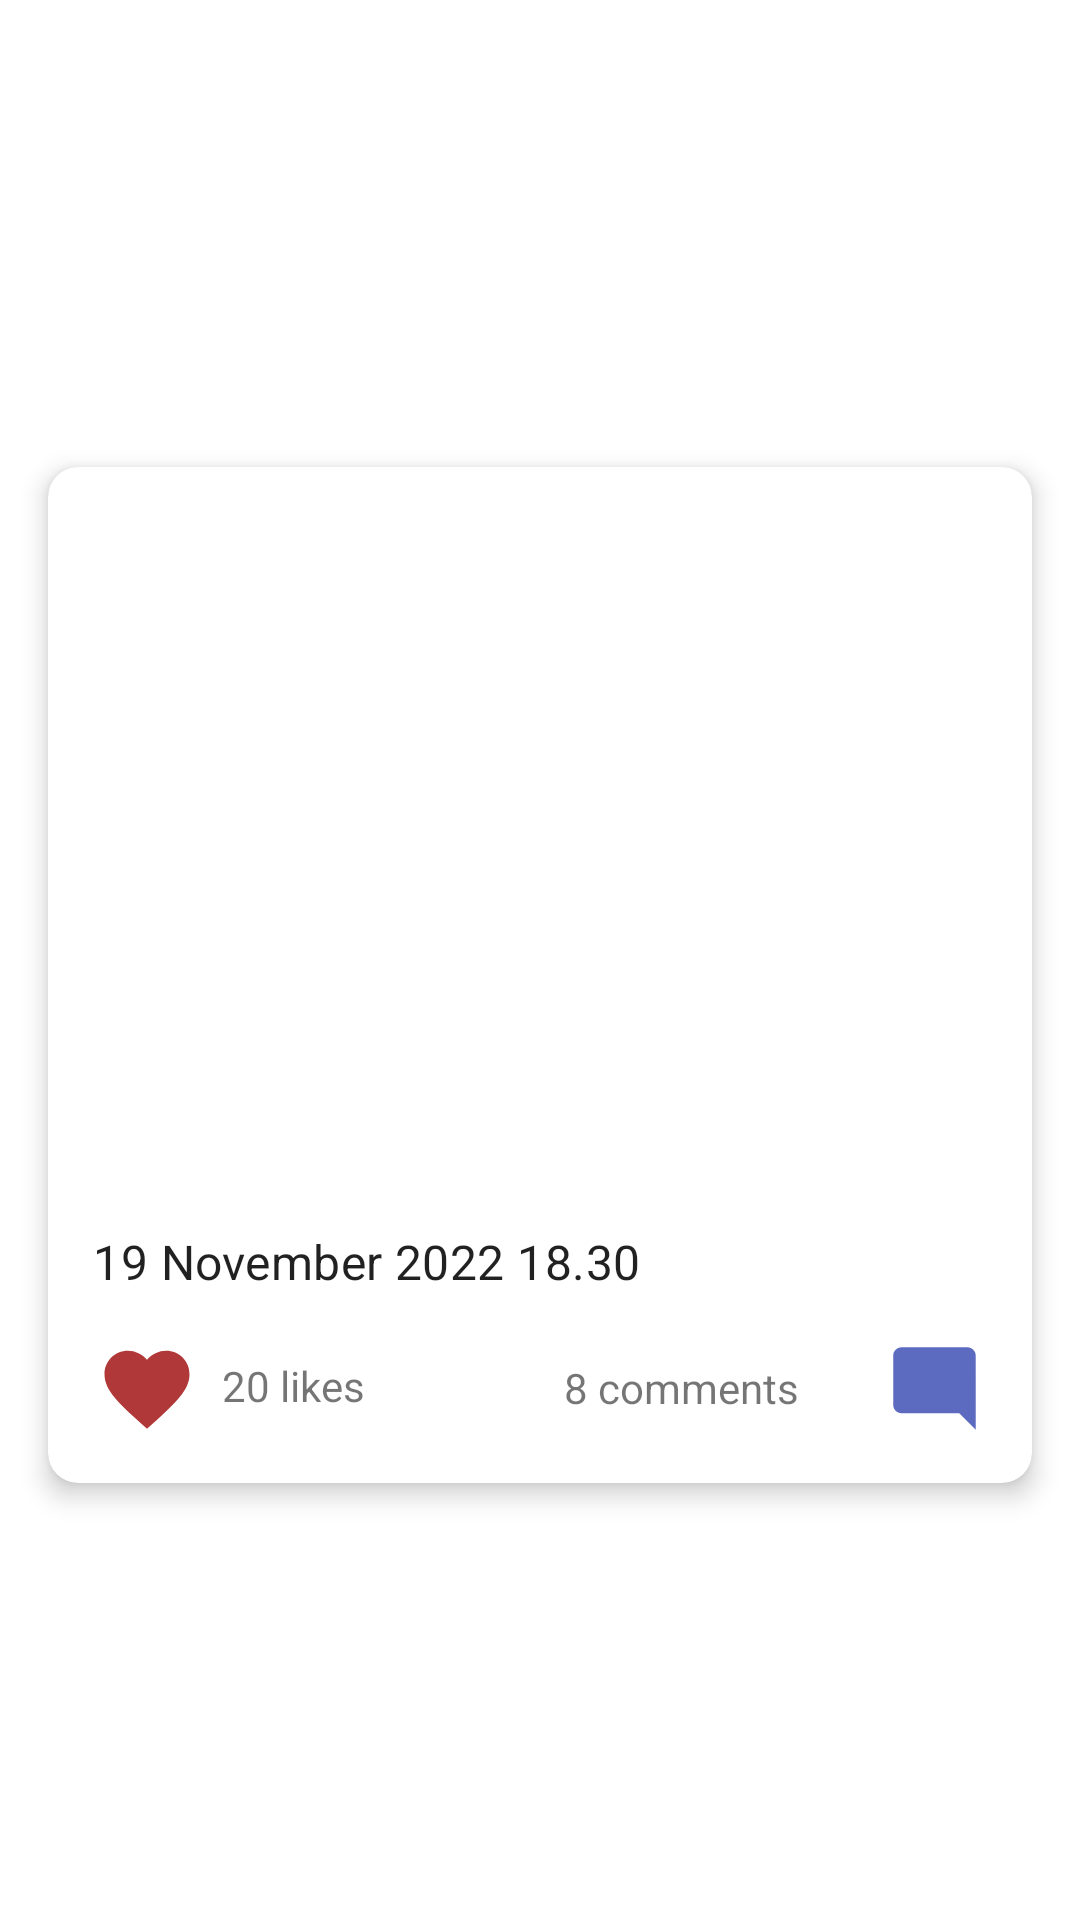

The Android layout XML behind this screen, and the referenced resources:
<!-- AndroidManifest.xml: application theme Theme.DailyMemeDigest -->
<!-- res/layout/card_meme.xml -->
<?xml version="1.0" encoding="utf-8"?>
<androidx.constraintlayout.widget.ConstraintLayout xmlns:android="http://schemas.android.com/apk/res/android"
    xmlns:app="http://schemas.android.com/apk/res-auto"
    xmlns:tools="http://schemas.android.com/tools"
    android:layout_width="match_parent"
    android:layout_height="wrap_content">

    <androidx.cardview.widget.CardView
        android:id="@+id/cardView"
        android:layout_width="0dp"
        android:layout_height="wrap_content"
        android:layout_marginStart="16dp"
        android:layout_marginTop="20dp"
        android:layout_marginEnd="16dp"
        android:layout_marginBottom="10dp"
        app:cardCornerRadius="10dp"
        app:cardElevation="5dp"
        app:layout_constraintBottom_toBottomOf="parent"
        app:layout_constraintEnd_toEndOf="parent"
        app:layout_constraintStart_toStartOf="parent"
        app:layout_constraintTop_toTopOf="parent">

        <androidx.constraintlayout.widget.ConstraintLayout
            android:layout_width="match_parent"
            android:layout_height="wrap_content">

            <ImageView
                android:id="@+id/imgMeme"
                android:layout_width="391dp"
                android:layout_height="238dp"
                android:scaleType="centerCrop"
                app:layout_constraintEnd_toEndOf="parent"
                app:layout_constraintStart_toStartOf="parent"
                app:layout_constraintTop_toTopOf="parent"
                tools:srcCompat="@tools:sample/avatars" />

            <TextView
                android:id="@+id/txtReleaseDate"
                style="@style/TextAppearance.Material3.TitleMedium"
                android:layout_width="0dp"
                android:layout_height="wrap_content"
                android:layout_marginStart="15dp"
                android:layout_marginTop="16dp"
                android:layout_marginEnd="15dp"
                android:text="19 November 2022 18.30"
                app:fontFamily="@font/poppins"
                app:layout_constraintEnd_toEndOf="parent"
                app:layout_constraintStart_toStartOf="parent"
                app:layout_constraintTop_toBottomOf="@+id/imgMeme" />

            <ImageButton
                android:id="@+id/btnLike"
                android:layout_width="34dp"
                android:layout_height="31dp"
                android:layout_marginStart="16dp"
                android:layout_marginTop="16dp"
                android:layout_marginBottom="16dp"
                android:background="@null"
                android:contentDescription="@string/btnUp"
                android:scaleType="centerCrop"
                app:layout_constraintBottom_toBottomOf="parent"
                app:layout_constraintStart_toStartOf="parent"
                app:layout_constraintTop_toBottomOf="@+id/txtReleaseDate"
                app:layout_constraintVertical_bias="1.0"
                app:srcCompat="@drawable/ic_baseline_favorite_24"
                tools:ignore="TouchTargetSizeCheck" />

            <ImageButton
                android:id="@+id/btnComment"
                android:layout_width="33dp"
                android:layout_height="31dp"
                android:layout_marginTop="16dp"
                android:layout_marginEnd="16dp"
                android:layout_marginBottom="16dp"
                android:background="@null"
                android:contentDescription="@string/btnUp"
                android:scaleType="centerCrop"
                app:layout_constraintBottom_toBottomOf="parent"
                app:layout_constraintEnd_toEndOf="parent"
                app:layout_constraintTop_toBottomOf="@+id/txtReleaseDate"
                app:layout_constraintVertical_bias="1.0"
                app:srcCompat="@drawable/ic_baseline_mode_comment_24"
                tools:ignore="TouchTargetSizeCheck" />

            <TextView
                android:id="@+id/txtLikes"
                android:layout_width="51dp"
                android:layout_height="25dp"
                android:layout_marginStart="8dp"
                android:layout_marginTop="20dp"
                android:layout_marginBottom="16dp"
                android:text="20 likes"
                app:fontFamily="@font/poppins"
                app:layout_constraintBottom_toBottomOf="parent"
                app:layout_constraintStart_toEndOf="@+id/btnLike"
                app:layout_constraintTop_toBottomOf="@+id/txtReleaseDate" />

            <TextView
                android:id="@+id/txtLikes2"
                android:layout_width="99dp"
                android:layout_height="24dp"
                android:layout_marginTop="20dp"
                android:layout_marginEnd="8dp"
                android:layout_marginBottom="16dp"
                android:text="8 comments"
                app:fontFamily="@font/poppins"
                app:layout_constraintBottom_toBottomOf="parent"
                app:layout_constraintEnd_toStartOf="@+id/btnComment"
                app:layout_constraintTop_toBottomOf="@+id/txtReleaseDate" />
        </androidx.constraintlayout.widget.ConstraintLayout>
    </androidx.cardview.widget.CardView>
</androidx.constraintlayout.widget.ConstraintLayout>
<!-- resources referenced by this layout -->
<resources>
  <!-- drawable ic_baseline_favorite_24 (drawable) -->
  <vector android:height="24dp" android:tint="#B13838"
      android:viewportHeight="24" android:viewportWidth="24"
      android:width="24dp" xmlns:android="http://schemas.android.com/apk/res/android">
      <path android:fillColor="@android:color/white" android:pathData="M12,21.35l-1.45,-1.32C5.4,15.36 2,12.28 2,8.5 2,5.42 4.42,3 7.5,3c1.74,0 3.41,0.81 4.5,2.09C13.09,3.81 14.76,3 16.5,3 19.58,3 22,5.42 22,8.5c0,3.78 -3.4,6.86 -8.55,11.54L12,21.35z"/>
  </vector>
  <!-- drawable ic_baseline_mode_comment_24 (drawable) -->
  <vector android:height="24dp" android:tint="#5C6BC0"
      android:viewportHeight="24" android:viewportWidth="24"
      android:width="24dp" xmlns:android="http://schemas.android.com/apk/res/android">
      <path android:fillColor="@android:color/white" android:pathData="M21.99,4c0,-1.1 -0.89,-2 -1.99,-2H4c-1.1,0 -2,0.9 -2,2v12c0,1.1 0.9,2 2,2h14l4,4 -0.01,-18z"/>
  </vector>
  <style name="Theme.DailyMemeDigest" parent="Theme.MaterialComponents.DayNight.NoActionBar">
          
          <item name="colorPrimary">@color/primaryColor</item>
          <item name="colorPrimaryVariant">@color/primaryLightColor</item>
          <item name="colorOnPrimary">@color/primaryTextColor</item>
          
          <item name="colorSecondary">@color/secondaryColor</item>
          <item name="colorSecondaryVariant">@color/secondaryLightColor</item>
          <item name="colorOnSecondary">@color/secondaryTextColor</item>
          
          <item name="android:statusBarColor" tools:targetApi="l">?attr/colorPrimaryVariant</item>
          
      </style>
  <color name="primaryColor">#5c6bc0</color>
  <color name="primaryLightColor">#8e99f3</color>
  <color name="primaryTextColor">#ffffff</color>
  <color name="secondaryColor">#ffe0b2</color>
  <color name="secondaryLightColor">#ffffe4</color>
  <color name="secondaryTextColor">#000000</color>
</resources>
